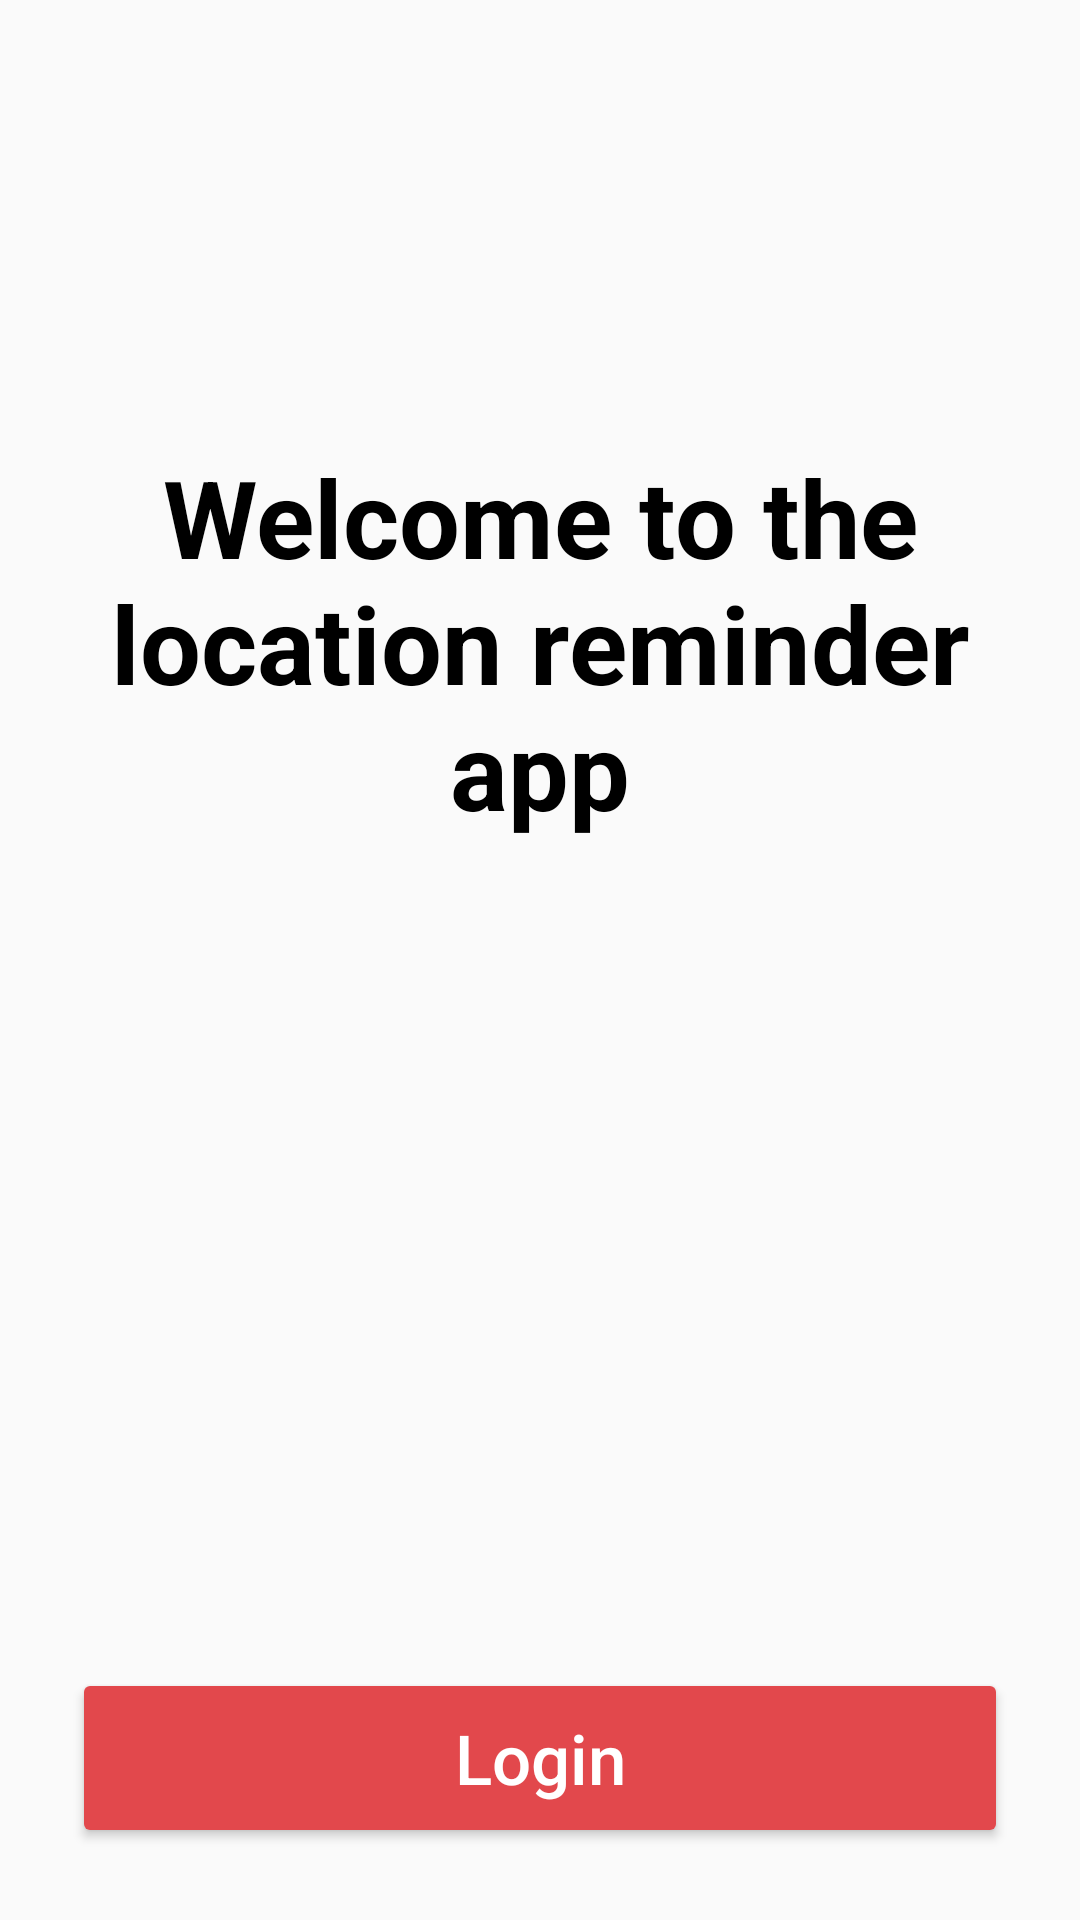

Layout XML and referenced resources for this Android screen:
<!-- AndroidManifest.xml: application theme AppTheme -->
<!-- res/layout/activity_authentication.xml -->
<?xml version="1.0" encoding="utf-8"?>
<layout xmlns:android="http://schemas.android.com/apk/res/android"
    xmlns:app="http://schemas.android.com/apk/res-auto"
    xmlns:tools="http://schemas.android.com/tools">

    <androidx.constraintlayout.widget.ConstraintLayout
        android:layout_width="match_parent"
        android:layout_height="match_parent"
        tools:context=".authentication.AuthenticationActivity">

        <TextView
            android:id="@+id/title"
            android:layout_width="wrap_content"
            android:layout_height="wrap_content"
            android:text="@string/welcome_to_the_location_reminder_app"
            android:textColor="@color/black"
            android:textSize="36sp"
            android:layout_marginBottom="128dp"
            android:textAlignment="center"
            android:paddingHorizontal="30dp"
            android:textStyle="bold"
            app:layout_constraintBottom_toTopOf="@+id/login_button"
            app:layout_constraintEnd_toEndOf="parent"
            app:layout_constraintStart_toStartOf="parent"
            app:layout_constraintTop_toTopOf="parent" />

        <Button
            android:id="@+id/login_button"
            android:layout_width="0dp"
            android:layout_height="60dp"
            android:layout_marginStart="24dp"
            android:layout_marginEnd="24dp"
            android:layout_marginBottom="24dp"
            android:backgroundTint="#E2484C"
            android:padding="10dp"
            android:text="@string/login"
            android:textAllCaps="false"
            android:textColor="@color/white"
            android:textSize="23sp"
            app:layout_constraintBottom_toBottomOf="parent"
            app:layout_constraintEnd_toEndOf="parent"
            app:layout_constraintStart_toStartOf="parent" />


    </androidx.constraintlayout.widget.ConstraintLayout>
</layout>
<!-- resources referenced by this layout -->
<resources>
  <string name="login">Login</string>
  <string name="welcome_to_the_location_reminder_app">Welcome to the location reminder app</string>
  <style name="AppTheme" parent="Theme.AppCompat.Light.DarkActionBar">
          
          <item name="colorPrimary">@color/colorPrimary</item>
          <item name="colorPrimaryDark">@color/colorPrimaryDark</item>
          <item name="colorAccent">@color/colorAccent</item>
      </style>
  <!-- not gathered from this repository: default colours our renderer supplied (Android Studio template values) -->
  <color name="black">#FF000000</color>
  <color name="white">#FFFFFFFF</color>
  <color name="colorPrimary">#FF6200EE</color>
  <color name="colorPrimaryDark">#FF3700B3</color>
  <color name="colorAccent">#FF03DAC5</color>
</resources>
